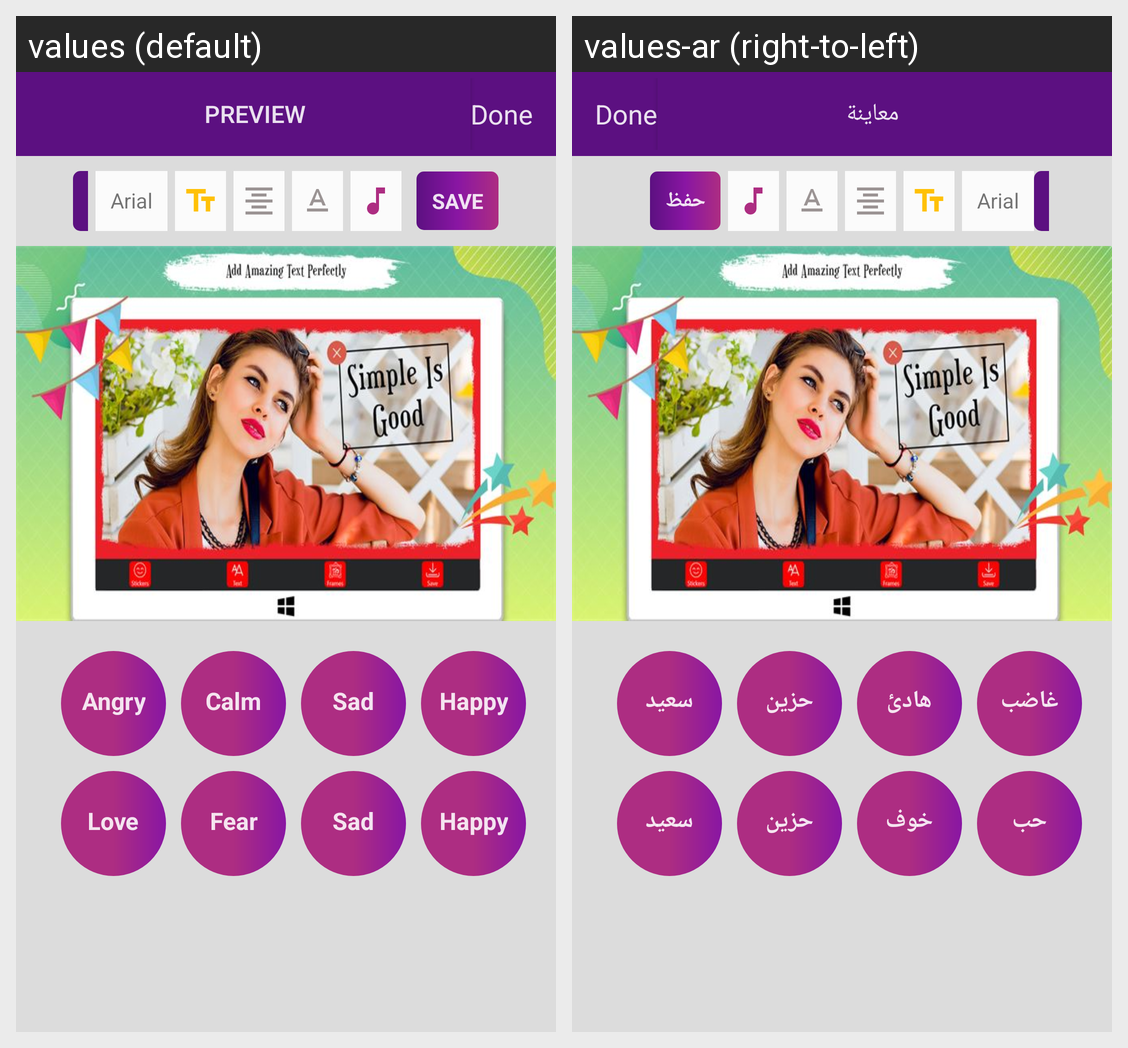

The same Android screen rendered under two of its app's locales, left to right. List the strings drawn on it with the default value and each locale's translation.
Android screen res/layout/activity_preview.xml rendered under 2 locales, left to right: values (default), values-ar (right-to-left). Device: Nexus 5 (rendered at 1080×1920; each locale shown at half size, 540×960, under a caption strip naming it); theme AppTheme.
Strings drawn on this screen, with the default value and each locale's value (text and hints the layout hard-codes, and strings that could not be matched under every locale, appear in the picture but are not listed):

preview
  values: PREVIEW
  values-ar: معاينة

done
  values: Done
  values-ar: Done

save
  values: SAVE
  values-ar: حفظ

angry
  values: Angry
  values-ar: غاضب

calm
  values: Calm
  values-ar: هادئ

sad
  values: Sad
  values-ar: حزين

happy
  values: Happy
  values-ar: سعيد

love
  values: Love
  values-ar: حب

fear
  values: Fear
  values-ar: خوف
